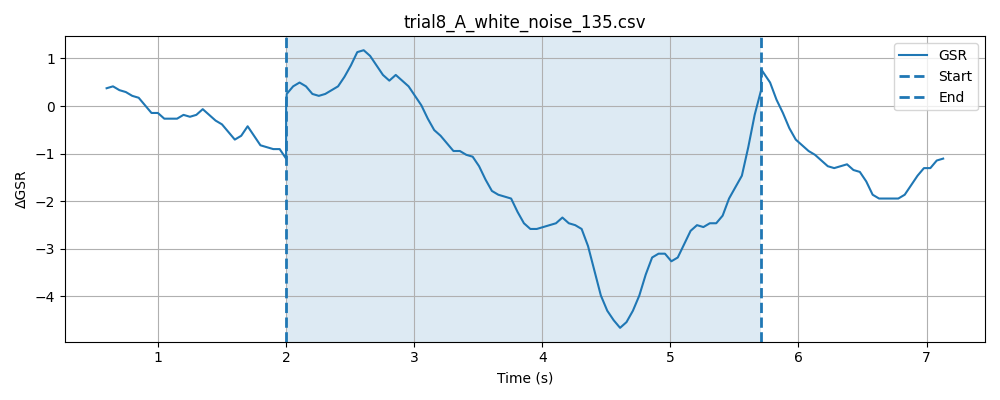

Data behind this chart, as committed beside it:
timestamp, elapsed_sec, gsr_raw, phase
1777620061, 0.02063, 1367, baseline
1777620061, 0.07074, 1367, baseline
1777620061, 0.1209, 1365, baseline
1777620061, 0.171, 1365, baseline
1777620061, 0.221, 1367, baseline
1777620061, 0.271, 1369, baseline
1777620061, 0.3211, 1365, baseline
1777620061, 0.3709, 1363, baseline
1777620061, 0.4211, 1363, baseline
1777620061, 0.4711, 1361, baseline
1777620061, 0.5211, 1360, baseline
1777620061, 0.5712, 1363, baseline
1777620061, 0.621, 1367, baseline
1777620061, 0.6708, 1368, baseline
1777620061, 0.7209, 1367, baseline
1777620062, 0.771, 1370, baseline
1777620062, 0.8212, 1368, baseline
1777620062, 0.8712, 1366, baseline
1777620062, 0.9212, 1368, baseline
1777620062, 0.9712, 1366, baseline
1777620062, 1.021, 1360, baseline
1777620062, 1.071, 1356, baseline
1777620062, 1.121, 1369, baseline
1777620062, 1.171, 1370, baseline
1777620062, 1.221, 1368, baseline
1777620062, 1.271, 1368, baseline
1777620062, 1.321, 1365, baseline
1777620062, 1.371, 1364, baseline
1777620062, 1.421, 1363, baseline
1777620062, 1.471, 1366, baseline
1777620062, 1.521, 1365, baseline
1777620062, 1.571, 1361, baseline
1777620062, 1.621, 1363, baseline
1777620062, 1.672, 1360, baseline
1777620062, 1.722, 1361, baseline
1777620063, 1.772, 1360, baseline
1777620063, 1.822, 1365, baseline
1777620063, 1.871, 1366, baseline
1777620063, 1.922, 1369, baseline
1777620063, 1.972, 1370, baseline
1777620063, 2.022, 1367, baseline
1777620063, 0.3859, 1365, stimulus
1777620063, 0.3859, 1364, stimulus
1777620063, 0.3859, 1364, stimulus
1777620063, 0.386, 1362, stimulus
1777620063, 0.3861, 1362, stimulus
1777620063, 0.3861, 1361, stimulus
1777620063, 0.3861, 1364, stimulus
1777620063, 0.3908, 1365, stimulus
1777620063, 0.4409, 1367, stimulus
1777620063, 0.4909, 1367, stimulus
1777620063, 0.541, 1365, stimulus
1777620063, 0.5911, 1359, stimulus
1777620063, 0.6414, 1363, stimulus
1777620063, 0.6914, 1366, stimulus
1777620064, 0.7414, 1367, stimulus
1777620064, 0.7915, 1367, stimulus
1777620064, 0.8414, 1368, stimulus
1777620064, 0.8915, 1368, stimulus
1777620064, 0.9414, 1367, stimulus
... 106 more rows
